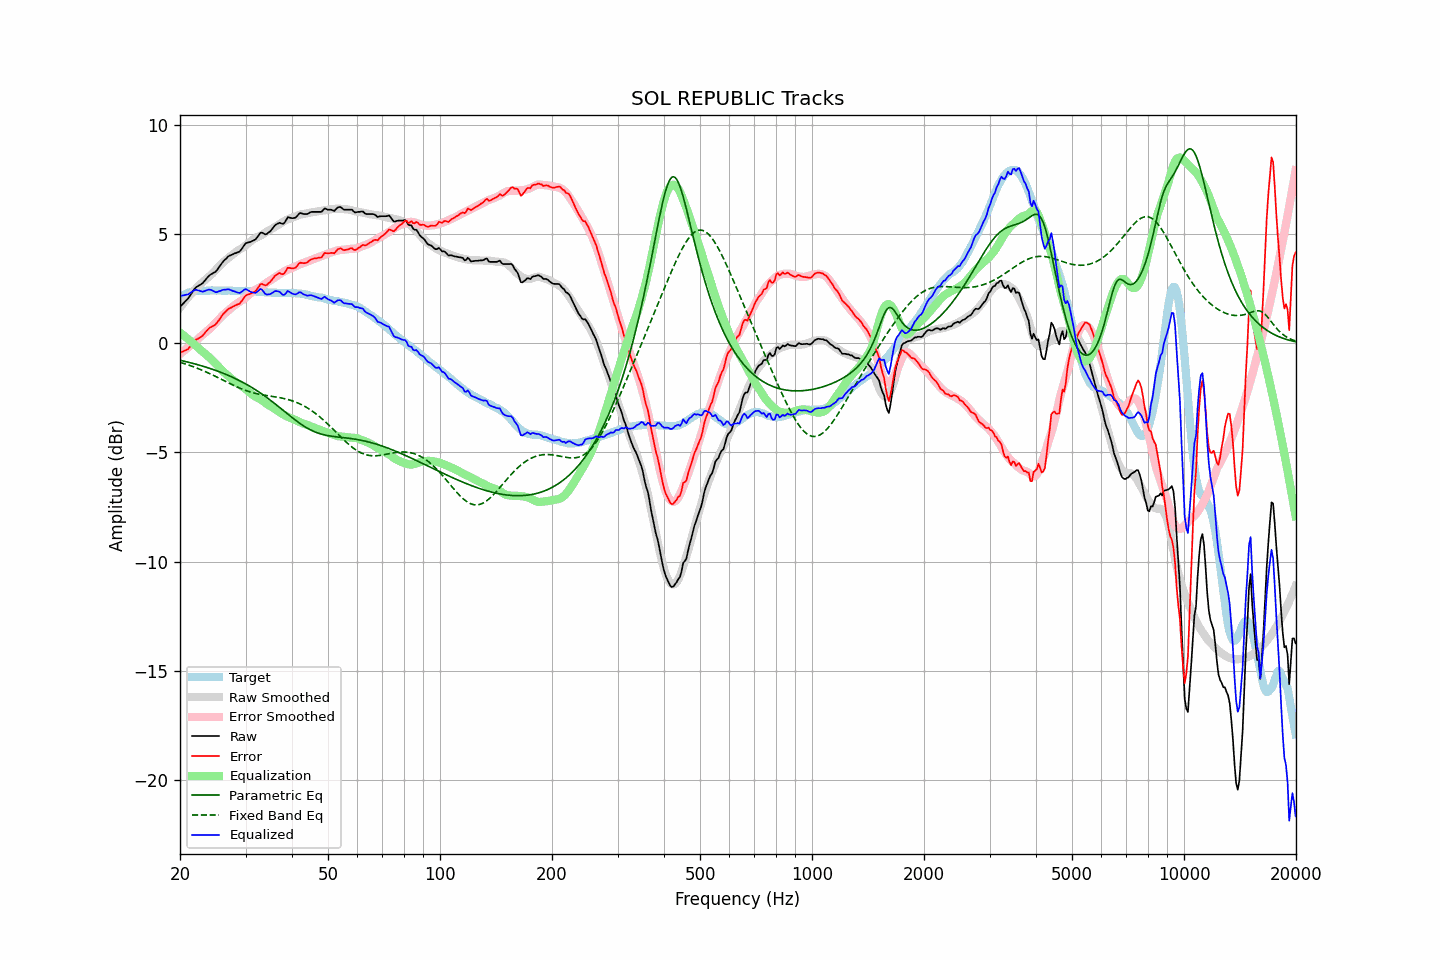

The table this chart was drawn from, first rows:
frequency, raw, error, smoothed, error_smoothed, equalization, parametric_eq, fixed_band_eq, equalized_raw, equalized_smoothed, target
20.00, 1.67, -0.43, 1.63, -0.49, 0.49, -0.78, -0.87, 2.16, 2.13, 2.10
20.20, 1.75, -0.40, 1.73, -0.43, 0.43, -0.80, -0.89, 2.18, 2.16, 2.15
20.40, 1.82, -0.38, 1.82, -0.37, 0.37, -0.81, -0.92, 2.19, 2.20, 2.20
20.61, 1.89, -0.33, 1.92, -0.31, 0.31, -0.83, -0.94, 2.21, 2.23, 2.22
20.81, 1.97, -0.31, 2.01, -0.25, 0.25, -0.85, -0.96, 2.22, 2.26, 2.27
21.02, 2.05, -0.27, 2.09, -0.19, 0.19, -0.87, -0.99, 2.24, 2.29, 2.31
21.23, 2.16, -0.18, 2.18, -0.13, 0.13, -0.88, -1.01, 2.29, 2.31, 2.33
21.44, 2.27, -0.09, 2.26, -0.07, 0.07, -0.90, -1.04, 2.34, 2.33, 2.35
21.66, 2.37, 0.00, 2.35, -0.01, 0.01, -0.92, -1.07, 2.38, 2.35, 2.37
21.87, 2.49, 0.11, 2.43, 0.06, -0.06, -0.94, -1.10, 2.43, 2.37, 2.38
22.09, 2.57, 0.17, 2.51, 0.12, -0.12, -0.96, -1.12, 2.45, 2.39, 2.40
22.31, 2.61, 0.20, 2.58, 0.18, -0.18, -0.98, -1.15, 2.43, 2.40, 2.41
22.54, 2.66, 0.25, 2.66, 0.25, -0.25, -1.00, -1.18, 2.40, 2.41, 2.41
22.76, 2.70, 0.29, 2.73, 0.32, -0.32, -1.02, -1.21, 2.38, 2.41, 2.41
22.99, 2.75, 0.35, 2.80, 0.38, -0.38, -1.05, -1.24, 2.36, 2.41, 2.40
23.22, 2.83, 0.43, 2.86, 0.45, -0.45, -1.07, -1.28, 2.38, 2.41, 2.40
23.45, 2.92, 0.52, 2.92, 0.51, -0.51, -1.09, -1.31, 2.41, 2.41, 2.40
23.69, 3.00, 0.60, 2.98, 0.57, -0.57, -1.11, -1.34, 2.44, 2.41, 2.41
23.92, 3.09, 0.68, 3.04, 0.63, -0.63, -1.14, -1.37, 2.46, 2.41, 2.41
24.16, 3.15, 0.73, 3.11, 0.70, -0.70, -1.16, -1.41, 2.45, 2.41, 2.41
24.40, 3.19, 0.76, 3.18, 0.77, -0.77, -1.19, -1.44, 2.42, 2.41, 2.42
24.65, 3.23, 0.81, 3.26, 0.85, -0.85, -1.21, -1.48, 2.38, 2.41, 2.41
24.89, 3.27, 0.86, 3.34, 0.93, -0.93, -1.24, -1.51, 2.34, 2.41, 2.41
25.14, 3.35, 0.94, 3.42, 1.01, -1.01, -1.27, -1.55, 2.34, 2.41, 2.41
25.39, 3.46, 1.04, 3.50, 1.08, -1.08, -1.29, -1.59, 2.37, 2.41, 2.42
25.65, 3.56, 1.14, 3.58, 1.16, -1.16, -1.32, -1.62, 2.39, 2.41, 2.42
25.91, 3.66, 1.26, 3.65, 1.24, -1.24, -1.35, -1.66, 2.43, 2.41, 2.41
26.16, 3.76, 1.35, 3.72, 1.31, -1.31, -1.38, -1.70, 2.45, 2.41, 2.41
26.43, 3.82, 1.42, 3.78, 1.37, -1.37, -1.41, -1.74, 2.45, 2.41, 2.40
26.69, 3.90, 1.49, 3.84, 1.44, -1.44, -1.44, -1.77, 2.46, 2.41, 2.40
26.96, 3.98, 1.56, 3.90, 1.50, -1.50, -1.47, -1.81, 2.48, 2.40, 2.41
27.23, 4.02, 1.60, 3.96, 1.56, -1.56, -1.50, -1.84, 2.45, 2.40, 2.41
27.50, 4.05, 1.64, 4.03, 1.62, -1.62, -1.54, -1.88, 2.42, 2.40, 2.41
27.77, 4.08, 1.68, 4.08, 1.69, -1.69, -1.57, -1.92, 2.39, 2.40, 2.40
28.05, 4.12, 1.72, 4.14, 1.74, -1.74, -1.60, -1.95, 2.37, 2.40, 2.40
28.33, 4.14, 1.75, 4.19, 1.80, -1.80, -1.64, -1.98, 2.34, 2.39, 2.38
28.62, 4.17, 1.78, 4.24, 1.85, -1.85, -1.67, -2.02, 2.32, 2.39, 2.38
28.90, 4.20, 1.81, 4.29, 1.89, -1.89, -1.71, -2.05, 2.30, 2.39, 2.39
29.19, 4.28, 1.90, 4.33, 1.94, -1.94, -1.75, -2.08, 2.33, 2.39, 2.38
29.48, 4.39, 1.99, 4.38, 1.99, -1.99, -1.79, -2.11, 2.40, 2.39, 2.40
29.78, 4.50, 2.11, 4.43, 2.04, -2.04, -1.83, -2.14, 2.45, 2.39, 2.39
30.08, 4.58, 2.19, 4.49, 2.10, -2.10, -1.87, -2.16, 2.48, 2.38, 2.39
30.38, 4.61, 2.22, 4.55, 2.17, -2.17, -1.91, -2.19, 2.44, 2.38, 2.38
30.68, 4.63, 2.25, 4.61, 2.24, -2.24, -1.95, -2.21, 2.39, 2.38, 2.38
30.99, 4.65, 2.27, 4.67, 2.30, -2.30, -2.00, -2.24, 2.35, 2.38, 2.38
31.30, 4.69, 2.31, 4.73, 2.35, -2.35, -2.04, -2.26, 2.33, 2.38, 2.37
31.61, 4.72, 2.34, 4.78, 2.40, -2.40, -2.09, -2.28, 2.31, 2.37, 2.37
31.93, 4.76, 2.39, 4.82, 2.45, -2.45, -2.13, -2.30, 2.31, 2.37, 2.37
32.24, 4.85, 2.49, 4.85, 2.49, -2.49, -2.18, -2.31, 2.36, 2.36, 2.36
32.57, 4.95, 2.58, 4.89, 2.53, -2.53, -2.23, -2.33, 2.42, 2.36, 2.36
32.89, 5.06, 2.70, 4.92, 2.57, -2.57, -2.28, -2.34, 2.49, 2.35, 2.36
33.22, 5.07, 2.72, 4.96, 2.61, -2.61, -2.33, -2.36, 2.45, 2.35, 2.35
33.55, 5.03, 2.68, 5.01, 2.66, -2.66, -2.38, -2.37, 2.36, 2.34, 2.34
33.89, 4.99, 2.65, 5.06, 2.72, -2.72, -2.43, -2.38, 2.26, 2.34, 2.33
34.23, 5.01, 2.67, 5.11, 2.78, -2.78, -2.49, -2.40, 2.23, 2.33, 2.34
34.57, 5.07, 2.74, 5.15, 2.83, -2.83, -2.54, -2.41, 2.24, 2.33, 2.32
34.92, 5.12, 2.79, 5.19, 2.87, -2.87, -2.60, -2.42, 2.25, 2.32, 2.32
35.27, 5.20, 2.89, 5.23, 2.91, -2.91, -2.65, -2.43, 2.29, 2.32, 2.32
35.62, 5.30, 2.98, 5.28, 2.96, -2.96, -2.71, -2.44, 2.33, 2.32, 2.31
35.97, 5.40, 3.09, 5.32, 3.01, -3.01, -2.77, -2.45, 2.39, 2.31, 2.31
... 635 more rows
